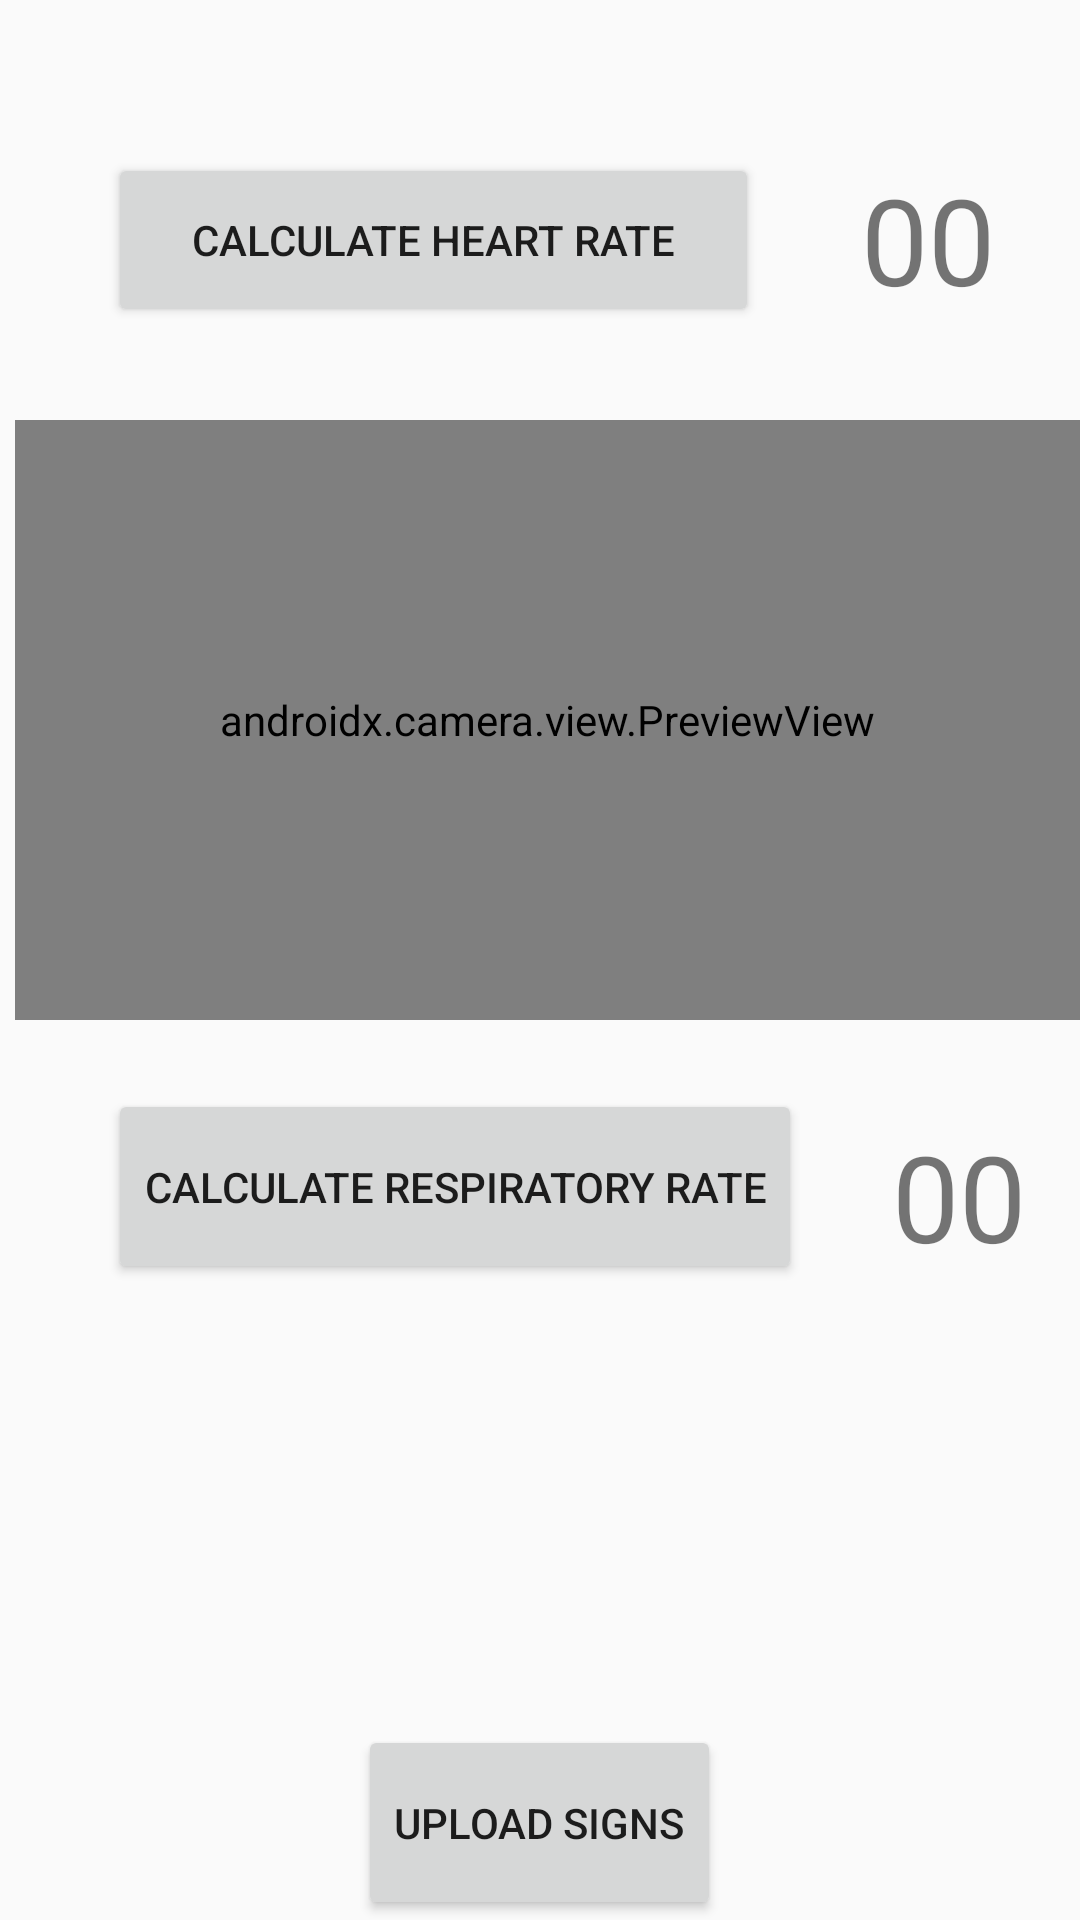

Layout XML and referenced resources for this Android screen:
<!-- AndroidManifest.xml: application theme Theme.AppCompat.Light -->
<!-- res/layout/layout.xml -->
<?xml version="1.0" encoding="utf-8"?>
<RelativeLayout xmlns:android="http://schemas.android.com/apk/res/android"
    android:layout_width="match_parent"
    android:layout_height="match_parent"
    android:orientation="vertical">

    <Button
        android:id="@+id/btnRecord"
        android:layout_width="217dp"
        android:layout_height="58dp"
        android:layout_alignParentStart="true"
        android:layout_alignParentTop="true"
        android:layout_marginStart="36dp"
        android:layout_marginTop="51dp"
        android:text="Calculate Heart Rate" />

    <TextView
        android:id="@+id/txtHeartRate"
        android:layout_width="wrap_content"
        android:layout_height="wrap_content"
        android:layout_alignParentTop="true"
        android:layout_marginStart="34dp"
        android:layout_marginLeft="34dp"
        android:layout_marginTop="53dp"
        android:layout_toEndOf="@+id/btnRecord"
        android:layout_toRightOf="@+id/btnRecord"
        android:text="00"
        android:textSize="40sp" />

    <androidx.camera.view.PreviewView
        android:id="@+id/viewFinder"
        android:layout_width="400dp"
        android:layout_height="200dp"
        android:layout_below="@+id/btnRecord"
        android:layout_alignParentStart="true"
        android:layout_marginStart="5dp"
        android:layout_marginTop="31dp">


    </androidx.camera.view.PreviewView>

    <Button
        android:id="@+id/btnResp"
        android:layout_width="wrap_content"
        android:layout_height="65dp"
        android:layout_below="@id/viewFinder"
        android:layout_alignParentStart="true"
        android:layout_marginStart="36dp"
        android:layout_marginTop="23dp"
        android:text="Calculate Respiratory Rate" />

    <TextView
        android:id="@+id/txtRespRate"
        android:layout_width="wrap_content"
        android:layout_height="wrap_content"
        android:layout_below="@id/viewFinder"
        android:layout_marginStart="30dp"
        android:layout_marginLeft="30dp"
        android:layout_marginTop="32dp"
        android:layout_toEndOf="@+id/btnResp"
        android:layout_toRightOf="@+id/btnResp"
        android:text="00"
        android:textSize="40sp" />

    <Button
        android:id="@+id/btnUpload"
        android:layout_width="wrap_content"
        android:layout_height="65dp"
        android:layout_marginTop="23dp"
        android:layout_centerHorizontal="true"
        android:layout_alignParentBottom="true"
        android:text="Upload Signs" />

</RelativeLayout>
<!-- resources referenced by this layout -->
<resources>
  <style name="Theme.AppCompat.Light" parent="Base.Theme.AppCompat.Light" />
  <style name="Base.Theme.AppCompat.Light" parent="Theme.Material3.DayNight.NoActionBar">
          
          
      </style>
</resources>
